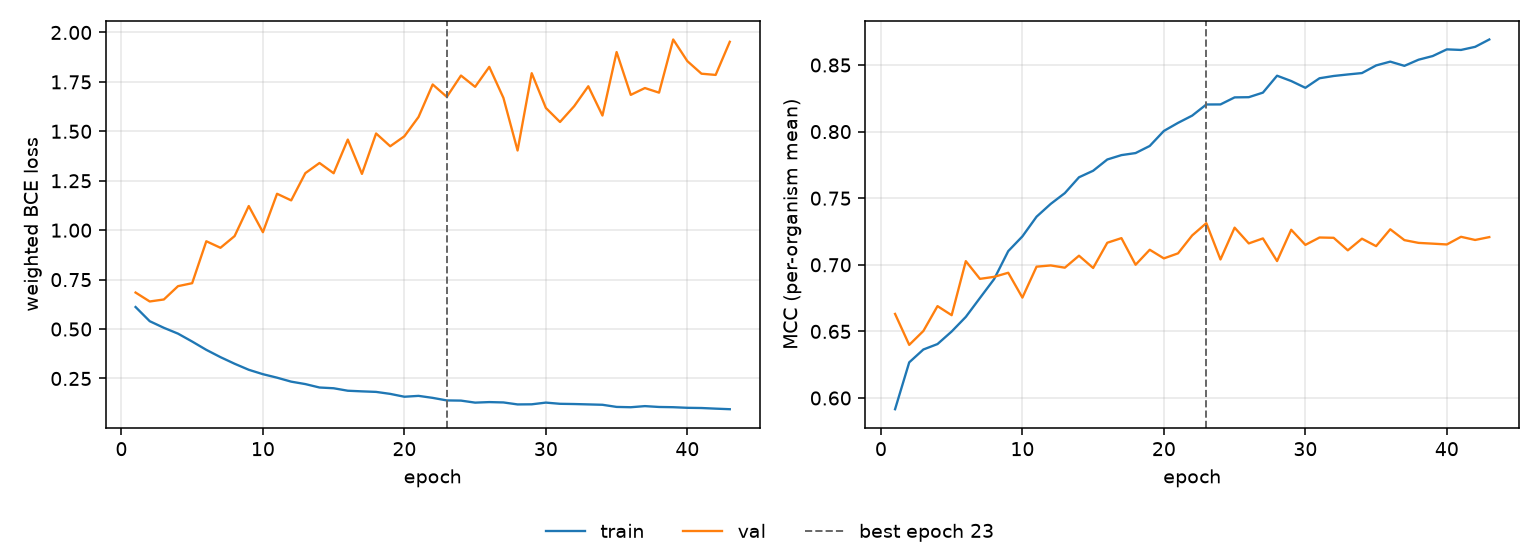

The data file committed next to this chart (first rows):
epoch, tr_loss, vl_loss, tr_mcc, vl_mcc, is_best
1, 0.6115, 0.6846, 0.5916, 0.6631, False
2, 0.5398, 0.6395, 0.6268, 0.6399, False
3, 0.5063, 0.6496, 0.6364, 0.6503, False
4, 0.4768, 0.717, 0.6405, 0.669, False
5, 0.4369, 0.732, 0.6499, 0.6622, False
6, 0.3948, 0.9442, 0.6609, 0.7028, False
7, 0.358, 0.911, 0.6751, 0.6894, False
8, 0.3245, 0.9702, 0.6893, 0.691, False
9, 0.2941, 1.122, 0.7103, 0.694, False
10, 0.2718, 0.9899, 0.7213, 0.6754, False
11, 0.2541, 1.184, 0.7361, 0.6986, False
12, 0.234, 1.151, 0.7457, 0.6995, False
13, 0.2217, 1.289, 0.7538, 0.6978, False
14, 0.2044, 1.34, 0.7657, 0.7068, False
15, 0.2006, 1.288, 0.7706, 0.6976, False
16, 0.1881, 1.458, 0.7791, 0.7166, False
17, 0.1849, 1.285, 0.7824, 0.72, False
18, 0.1822, 1.489, 0.7839, 0.7, False
19, 0.1721, 1.425, 0.7892, 0.7113, False
20, 0.1577, 1.475, 0.8005, 0.7048, False
21, 0.1621, 1.573, 0.8066, 0.7086, False
22, 0.1519, 1.737, 0.812, 0.7221, False
23, 0.1391, 1.674, 0.8204, 0.7313, True
24, 0.1381, 1.782, 0.8204, 0.704, False
25, 0.1279, 1.725, 0.8257, 0.7279, False
26, 0.1306, 1.826, 0.8258, 0.7161, False
27, 0.1289, 1.669, 0.8293, 0.7198, False
28, 0.1188, 1.403, 0.842, 0.7028, False
29, 0.1194, 1.794, 0.838, 0.7263, False
30, 0.128, 1.618, 0.8329, 0.715, False
31, 0.122, 1.547, 0.8401, 0.7205, False
32, 0.1208, 1.627, 0.8418, 0.7203, False
33, 0.1189, 1.728, 0.8429, 0.7109, False
34, 0.117, 1.58, 0.844, 0.7196, False
35, 0.1062, 1.901, 0.8497, 0.714, False
36, 0.1046, 1.684, 0.8525, 0.7267, False
37, 0.1103, 1.719, 0.8494, 0.7185, False
38, 0.1059, 1.696, 0.854, 0.7165, False
39, 0.1048, 1.965, 0.8567, 0.7159, False
40, 0.1017, 1.855, 0.8617, 0.7153, False
41, 0.1007, 1.792, 0.8613, 0.721, False
42, 0.09747, 1.785, 0.8636, 0.7187, False
43, 0.09463, 1.953, 0.8692, 0.7208, False
